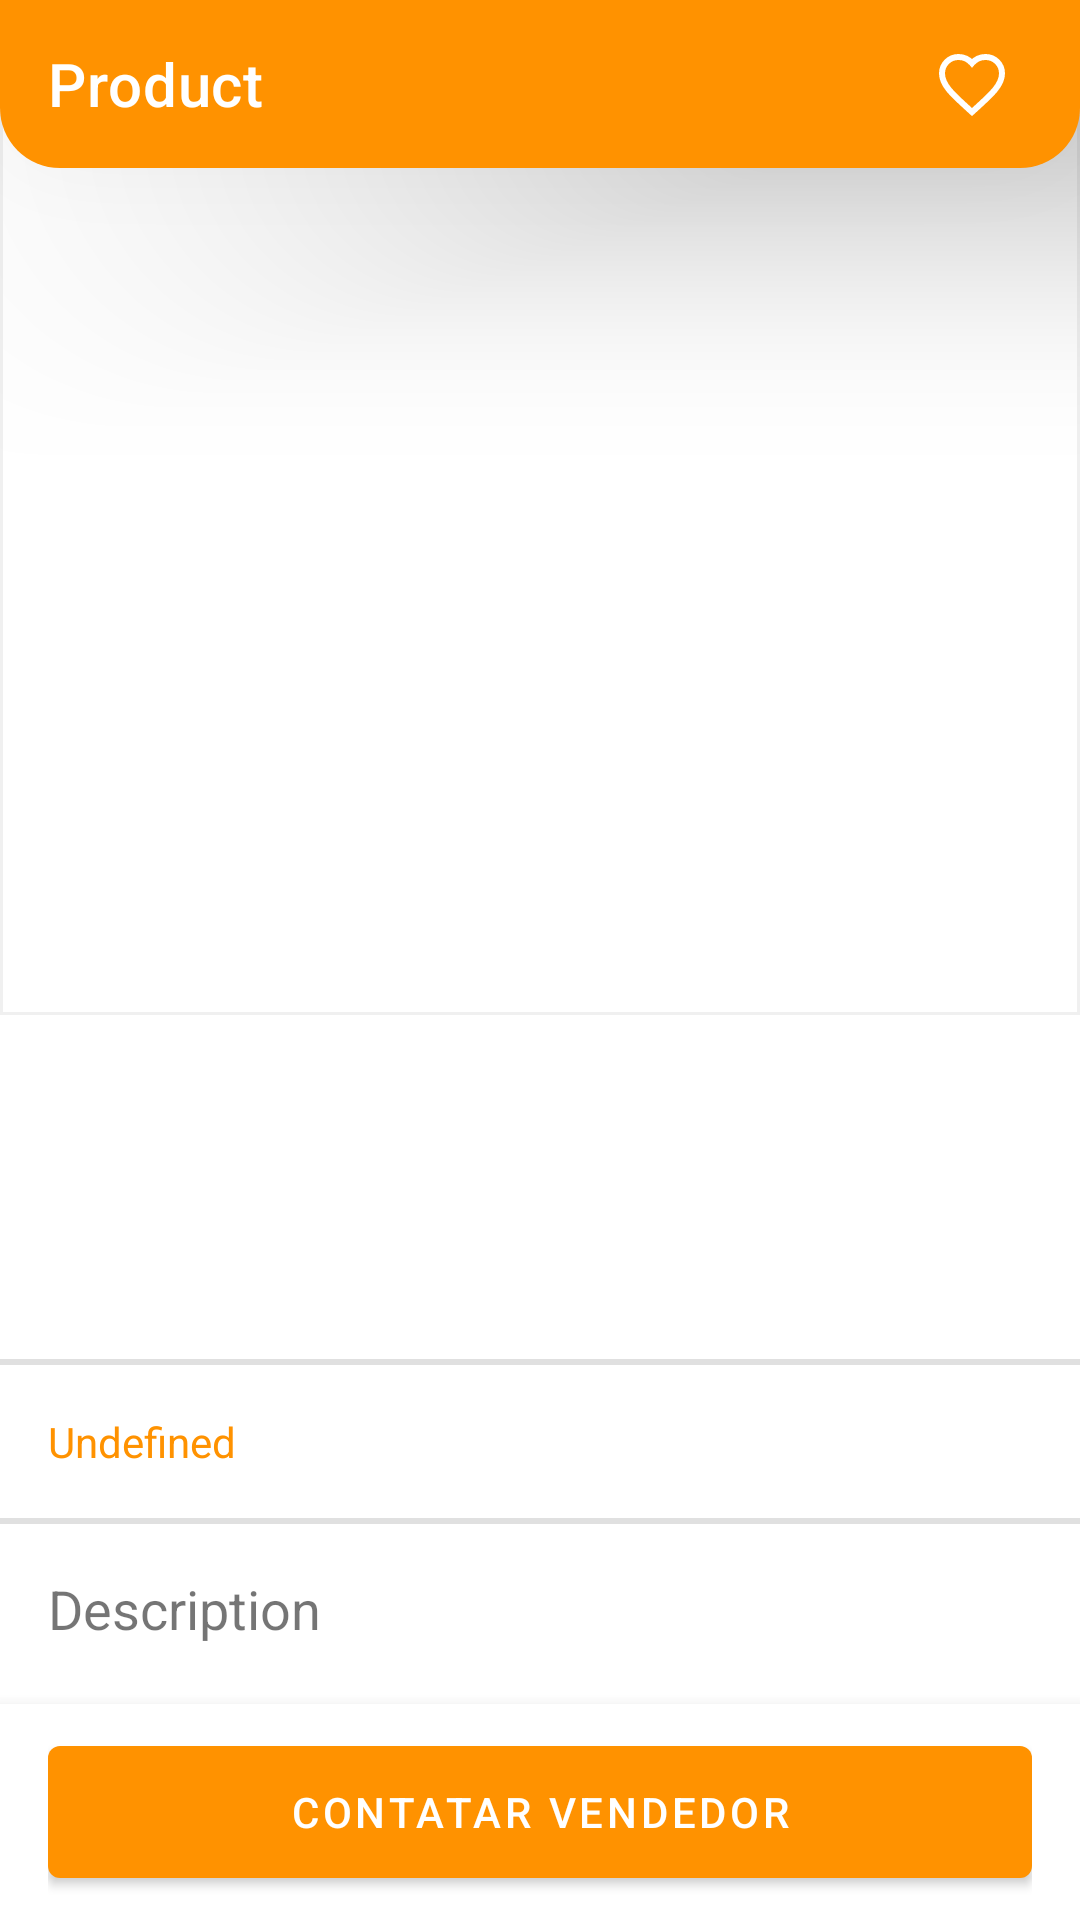

The Android layout XML behind this screen, and the referenced resources:
<!-- AndroidManifest.xml: application theme Theme.DesapegaAí -->
<!-- res/layout/activity_product_details.xml -->
<?xml version="1.0" encoding="utf-8"?>
<androidx.constraintlayout.widget.ConstraintLayout xmlns:android="http://schemas.android.com/apk/res/android"
    xmlns:app="http://schemas.android.com/apk/res-auto"
    xmlns:tools="http://schemas.android.com/tools"
    android:layout_width="match_parent"
    android:layout_height="match_parent"
    tools:context=".ui.productDetails.ProductDetailsActivity">

    <androidx.appcompat.widget.Toolbar
        android:id="@+id/toolbar"
        android:layout_width="match_parent"
        android:layout_height="wrap_content"
        android:background="@drawable/curved_toolbar"
        app:layout_constraintStart_toStartOf="parent"
        app:layout_constraintTop_toTopOf="parent"
        app:title="@string/product"
        app:titleTextColor="?attr/colorOnPrimary"
        android:translationZ="50dp"
        app:menu="@menu/home_menu"/>

    <com.google.android.material.imageview.ShapeableImageView
        android:id="@+id/productImage"
        android:layout_width="match_parent"
        android:layout_height="300dp"
        android:layout_marginTop="-18dp"
        android:alpha="0.5"
        android:scaleType="centerCrop"
        android:src="@drawable/default_product_image"
        app:layout_constraintStart_toStartOf="parent"
        app:layout_constraintTop_toBottomOf="@+id/toolbar"
        app:strokeWidth="2dp" />

    <TextView
        android:id="@+id/productTitle"
        android:layout_width="wrap_content"
        android:layout_height="wrap_content"
        android:layout_marginStart="16dp"
        android:layout_marginTop="16dp"
        android:textSize="36sp"
        android:textStyle="bold"
        app:layout_constraintStart_toStartOf="parent"
        app:layout_constraintTop_toBottomOf="@id/productImage" />

    <TextView
        android:id="@+id/productValue"
        android:layout_width="wrap_content"
        android:layout_height="wrap_content"
        android:layout_marginStart="16dp"
        android:layout_marginTop="2dp"
        android:textColor="?attr/colorPrimary"
        android:textSize="24sp"
        android:textStyle="bold"
        app:layout_constraintStart_toStartOf="parent"
        app:layout_constraintTop_toBottomOf="@id/productTitle" />

    <com.google.android.material.divider.MaterialDivider
        android:id="@+id/divider1"
        android:layout_width="match_parent"
        android:layout_height="2dp"
        app:layout_constraintTop_toBottomOf="@id/productValue"
        app:layout_constraintStart_toStartOf="parent"
        android:layout_marginTop="16dp"
        android:layout_marginBottom="16dp"/>

    <TextView
        android:id="@+id/localText"
        android:layout_width="match_parent"
        android:layout_height="wrap_content"
        android:layout_marginStart="16dp"
        android:layout_marginTop="16dp"
        android:drawablePadding="8dp"
        android:ellipsize="end"
        android:gravity="center_vertical"
        android:maxLines="1"
        android:text="Undefined"
        android:textColor="?attr/colorPrimary"
        android:drawableTint="?attr/colorPrimary"
        app:drawableLeftCompat="@drawable/ic_place_black_24dp"
        app:layout_constraintStart_toStartOf="parent"
        app:layout_constraintTop_toBottomOf="@id/divider1" />

    <com.google.android.material.divider.MaterialDivider
        android:id="@+id/divider2"
        android:layout_width="match_parent"
        android:layout_height="2dp"
        app:layout_constraintTop_toBottomOf="@id/localText"
        app:layout_constraintStart_toStartOf="parent"
        android:layout_marginTop="16dp"
        android:layout_marginBottom="16dp"/>

    <TextView
        android:id="@+id/descriptionTitle"
        android:layout_width="wrap_content"
        android:layout_height="wrap_content"
        android:textSize="18sp"
        android:text="@string/description_placeholder_input"
        android:layout_marginStart="16dp"
        android:layout_marginTop="16dp"
        app:layout_constraintTop_toBottomOf="@id/divider2"
        app:layout_constraintStart_toStartOf="parent"/>

    <TextView
        android:id="@+id/productDescription"
        android:layout_width="wrap_content"
        android:layout_height="wrap_content"
        android:textSize="18sp"
        android:layout_marginStart="16dp"
        android:layout_marginEnd="16dp"
        android:layout_marginTop="16dp"
        app:layout_constraintTop_toBottomOf="@id/descriptionTitle"
        app:layout_constraintStart_toStartOf="parent"/>

    <com.google.android.material.bottomnavigation.BottomNavigationView
        android:id="@+id/buttonContainer"
        android:layout_width="match_parent"
        android:layout_height="wrap_content"
        android:paddingStart="16dp"
        android:paddingEnd="16dp"
        android:paddingTop="8dp"
        android:paddingBottom="8dp"
        app:layout_constraintBottom_toBottomOf="parent"
        app:layout_constraintEnd_toEndOf="parent"
        app:layout_constraintStart_toStartOf="parent">

        <com.google.android.material.button.MaterialButton
            android:id="@+id/contactVendorButton"
            android:layout_width="match_parent"
            android:layout_height="match_parent"
            android:text="Contatar vendedor"/>

    </com.google.android.material.bottomnavigation.BottomNavigationView>
</androidx.constraintlayout.widget.ConstraintLayout>
<!-- resources referenced by this layout -->
<resources>
  <!-- drawable curved_toolbar (drawable) -->
  <?xml version="1.0" encoding="utf-8"?>
  
  <shape xmlns:android="http://schemas.android.com/apk/res/android"
      android:shape="rectangle">
      <solid android:color="?attr/colorPrimary"/>
      <corners android:bottomLeftRadius="20dp" android:bottomRightRadius="20dp"/>
  </shape>
  <string name="description_placeholder_input">Description</string>
  <string name="product">Product</string>
  <style name="Theme.DesapegaAí" parent="Theme.MaterialComponents.DayNight.NoActionBar">
          
          <item name="colorPrimary">@color/orange_500</item>
          <item name="colorPrimaryVariant">@color/orange_700</item>
          <item name="colorOnPrimary">@color/white</item>
          
          <item name="colorSecondary">@color/orange_300</item>
          <item name="colorSecondaryVariant">@color/teal_700</item>
          <item name="colorOnSecondary">@color/black</item>
          
          <item name="android:statusBarColor">?attr/colorPrimaryVariant</item>
          
      </style>
  <color name="orange_500">#FF9200</color>
  <color name="orange_700">#F57500</color>
  <color name="white">#FFFFFFFF</color>
  <color name="orange_300">#FFB240</color>
  <color name="teal_700">#FF018786</color>
  <color name="black">#FF000000</color>
</resources>
